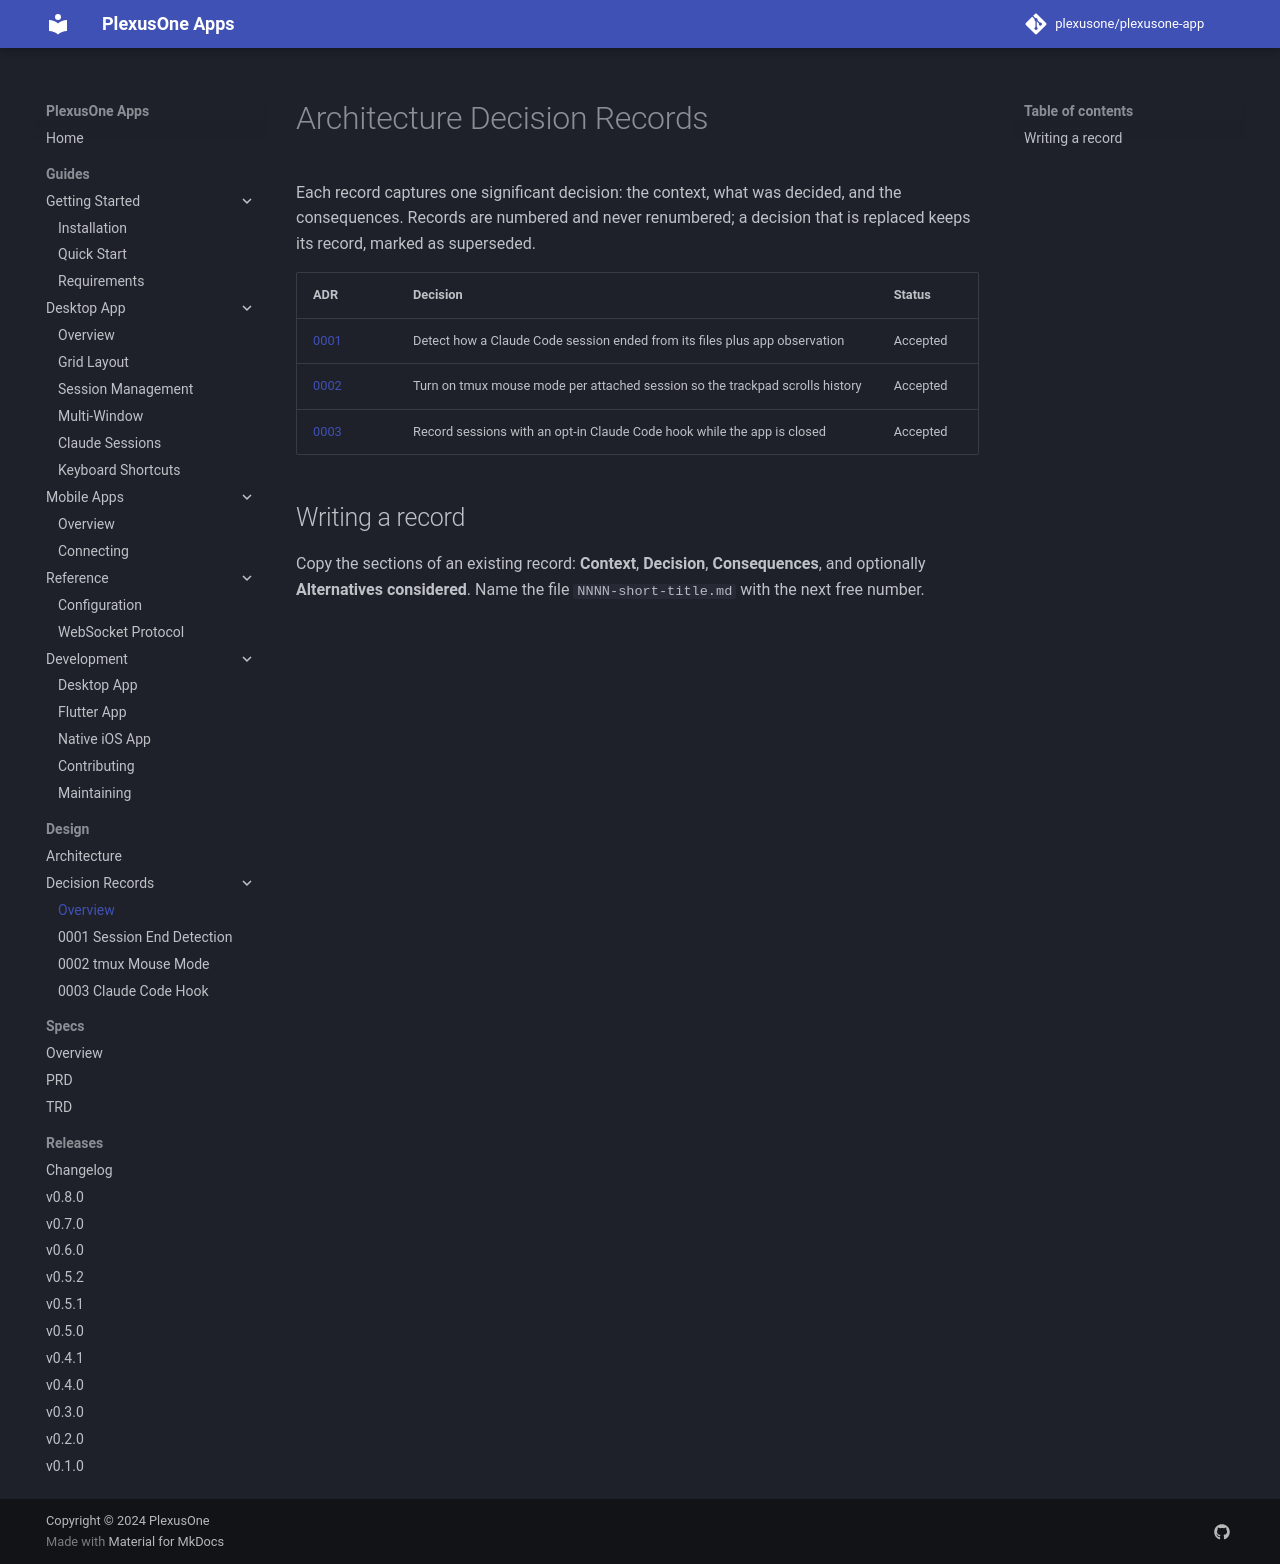

repository: plexusone/plexusone-app · page: design/adrs/index.html · generator: mkdocs

# Architecture Decision Records

Each record captures one significant decision: the context, what was
decided, and the consequences. Records are numbered and never renumbered;
a decision that is replaced keeps its record, marked as superseded.

| ADR | Decision | Status |
|-----|----------|--------|
| [0001](0001-claude-session-end-detection.md) | Detect how a Claude Code session ended from its files plus app observation | Accepted |
| [0002](0002-tmux-mouse-mode-for-scrolling.md) | Turn on tmux mouse mode per attached session so the trackpad scrolls history | Accepted |
| [0003](0003-claude-code-hook-recording.md) | Record sessions with an opt-in Claude Code hook while the app is closed | Accepted |

## Writing a record

Copy the sections of an existing record: **Context**, **Decision**,
**Consequences**, and optionally **Alternatives considered**. Name the file
`NNNN-short-title.md` with the next free number.
